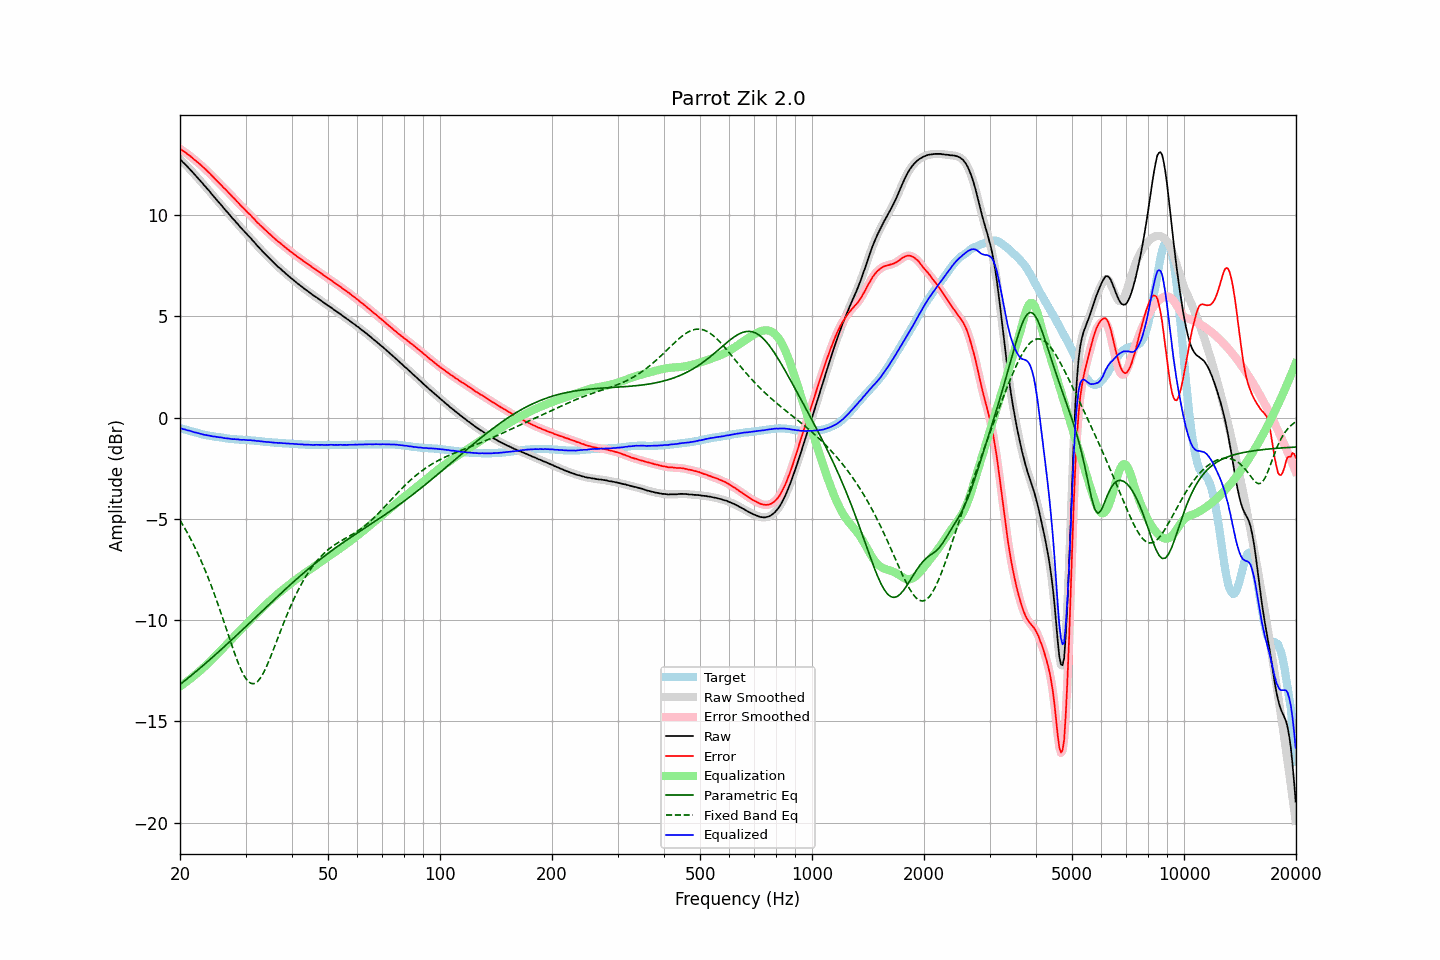

Data behind this chart, as committed beside it:
frequency, raw, error, smoothed, error_smoothed, equalization, parametric_eq, fixed_band_eq, equalized_raw, equalized_smoothed, target
20.00, 12.75, 13.27, 12.75, 13.27, -13.27, -13.18, -5.07, -0.52, -0.52, -0.52
20.20, 12.68, 13.22, 12.68, 13.22, -13.22, -13.12, -5.20, -0.54, -0.54, -0.54
20.40, 12.59, 13.16, 12.60, 13.16, -13.16, -13.06, -5.33, -0.57, -0.57, -0.57
20.61, 12.52, 13.11, 12.52, 13.11, -13.11, -12.99, -5.47, -0.58, -0.59, -0.59
20.81, 12.44, 13.05, 12.44, 13.05, -13.05, -12.93, -5.61, -0.61, -0.61, -0.61
21.02, 12.35, 12.99, 12.36, 12.99, -12.99, -12.87, -5.75, -0.64, -0.63, -0.64
21.23, 12.28, 12.94, 12.28, 12.93, -12.93, -12.80, -5.90, -0.65, -0.65, -0.66
21.44, 12.19, 12.87, 12.19, 12.87, -12.87, -12.74, -6.05, -0.68, -0.68, -0.68
21.66, 12.10, 12.80, 12.10, 12.80, -12.80, -12.67, -6.21, -0.70, -0.70, -0.70
21.87, 12.01, 12.73, 12.01, 12.73, -12.74, -12.60, -6.37, -0.73, -0.72, -0.72
22.09, 11.93, 12.67, 11.93, 12.67, -12.67, -12.54, -6.53, -0.74, -0.74, -0.74
22.31, 11.84, 12.60, 11.84, 12.60, -12.60, -12.47, -6.70, -0.76, -0.76, -0.76
22.54, 11.75, 12.54, 11.75, 12.54, -12.54, -12.40, -6.87, -0.78, -0.78, -0.79
22.76, 11.66, 12.47, 11.66, 12.47, -12.47, -12.34, -7.05, -0.81, -0.81, -0.81
22.99, 11.57, 12.40, 11.57, 12.40, -12.40, -12.27, -7.23, -0.82, -0.83, -0.83
23.22, 11.47, 12.32, 11.48, 12.32, -12.32, -12.20, -7.42, -0.85, -0.85, -0.85
23.45, 11.39, 12.25, 11.39, 12.25, -12.25, -12.13, -7.61, -0.86, -0.86, -0.86
23.69, 11.29, 12.17, 11.30, 12.17, -12.17, -12.06, -7.81, -0.88, -0.88, -0.88
23.92, 11.21, 12.10, 11.20, 12.10, -12.09, -11.99, -8.00, -0.88, -0.89, -0.89
24.16, 11.11, 12.02, 11.11, 12.01, -12.02, -11.92, -8.21, -0.90, -0.91, -0.91
24.40, 11.01, 11.93, 11.02, 11.94, -11.94, -11.85, -8.42, -0.93, -0.92, -0.92
24.65, 10.92, 11.85, 10.92, 11.85, -11.85, -11.78, -8.64, -0.93, -0.93, -0.93
24.89, 10.83, 11.78, 10.83, 11.77, -11.77, -11.71, -8.85, -0.94, -0.95, -0.95
25.14, 10.73, 11.69, 10.73, 11.69, -11.69, -11.64, -9.08, -0.96, -0.96, -0.96
25.39, 10.64, 11.61, 10.64, 11.61, -11.61, -11.57, -9.30, -0.97, -0.97, -0.97
25.65, 10.55, 11.53, 10.55, 11.53, -11.53, -11.50, -9.54, -0.98, -0.98, -0.98
25.91, 10.46, 11.45, 10.46, 11.45, -11.45, -11.43, -9.77, -0.99, -0.99, -0.99
26.16, 10.36, 11.36, 10.37, 11.37, -11.37, -11.35, -10.00, -1.01, -1.00, -1.00
26.43, 10.27, 11.29, 10.27, 11.29, -11.29, -11.28, -10.24, -1.02, -1.02, -1.02
26.69, 10.18, 11.21, 10.18, 11.21, -11.21, -11.21, -10.48, -1.03, -1.03, -1.03
26.96, 10.09, 11.13, 10.09, 11.13, -11.13, -11.14, -10.72, -1.03, -1.03, -1.04
27.23, 10.00, 11.05, 10.00, 11.05, -11.04, -11.06, -10.96, -1.04, -1.05, -1.05
27.50, 9.90, 10.96, 9.91, 10.96, -10.96, -10.99, -11.19, -1.06, -1.06, -1.06
27.77, 9.81, 10.87, 9.81, 10.88, -10.88, -10.92, -11.42, -1.07, -1.07, -1.06
28.05, 9.73, 10.80, 9.72, 10.79, -10.79, -10.84, -11.65, -1.06, -1.07, -1.07
28.33, 9.63, 10.71, 9.64, 10.71, -10.71, -10.77, -11.87, -1.08, -1.07, -1.08
28.62, 9.55, 10.63, 9.55, 10.63, -10.63, -10.69, -12.08, -1.07, -1.08, -1.08
28.90, 9.45, 10.54, 9.45, 10.54, -10.54, -10.62, -12.27, -1.09, -1.09, -1.09
29.19, 9.36, 10.45, 9.37, 10.46, -10.46, -10.54, -12.46, -1.10, -1.09, -1.09
29.48, 9.28, 10.38, 9.28, 10.38, -10.38, -10.47, -12.62, -1.10, -1.10, -1.10
29.78, 9.20, 10.30, 9.20, 10.30, -10.30, -10.39, -12.77, -1.10, -1.10, -1.10
30.08, 9.11, 10.22, 9.11, 10.22, -10.22, -10.32, -12.89, -1.11, -1.11, -1.11
30.38, 9.02, 10.13, 9.03, 10.14, -10.14, -10.24, -12.99, -1.12, -1.11, -1.11
30.68, 8.94, 10.06, 8.94, 10.06, -10.06, -10.17, -13.06, -1.12, -1.12, -1.12
30.99, 8.86, 9.99, 8.86, 9.98, -9.98, -10.09, -13.12, -1.11, -1.12, -1.13
31.30, 8.76, 9.89, 8.77, 9.90, -9.90, -10.02, -13.14, -1.13, -1.13, -1.13
31.61, 8.68, 9.82, 8.68, 9.81, -9.81, -9.94, -13.14, -1.13, -1.14, -1.14
31.93, 8.58, 9.73, 8.58, 9.73, -9.73, -9.87, -13.10, -1.15, -1.15, -1.15
32.24, 8.49, 9.64, 8.50, 9.65, -9.65, -9.79, -13.05, -1.16, -1.16, -1.15
32.57, 8.41, 9.57, 8.41, 9.57, -9.57, -9.71, -12.96, -1.16, -1.16, -1.16
32.89, 8.32, 9.49, 8.32, 9.49, -9.49, -9.64, -12.86, -1.17, -1.17, -1.17
33.22, 8.24, 9.42, 8.24, 9.42, -9.42, -9.56, -12.73, -1.18, -1.18, -1.18
33.55, 8.15, 9.34, 8.15, 9.34, -9.34, -9.49, -12.59, -1.19, -1.19, -1.19
33.89, 8.07, 9.27, 8.07, 9.27, -9.27, -9.41, -12.43, -1.20, -1.20, -1.20
34.23, 7.99, 9.20, 7.99, 9.20, -9.19, -9.34, -12.26, -1.20, -1.20, -1.21
34.57, 7.91, 9.12, 7.91, 9.12, -9.12, -9.26, -12.08, -1.21, -1.21, -1.21
34.92, 7.83, 9.05, 7.83, 9.05, -9.05, -9.19, -11.89, -1.22, -1.22, -1.22
35.27, 7.75, 8.98, 7.75, 8.98, -8.98, -9.11, -11.68, -1.22, -1.22, -1.23
35.62, 7.67, 8.90, 7.67, 8.90, -8.90, -9.04, -11.48, -1.23, -1.23, -1.23
35.97, 7.59, 8.83, 7.59, 8.83, -8.83, -8.96, -11.27, -1.24, -1.24, -1.24
... 635 more rows
